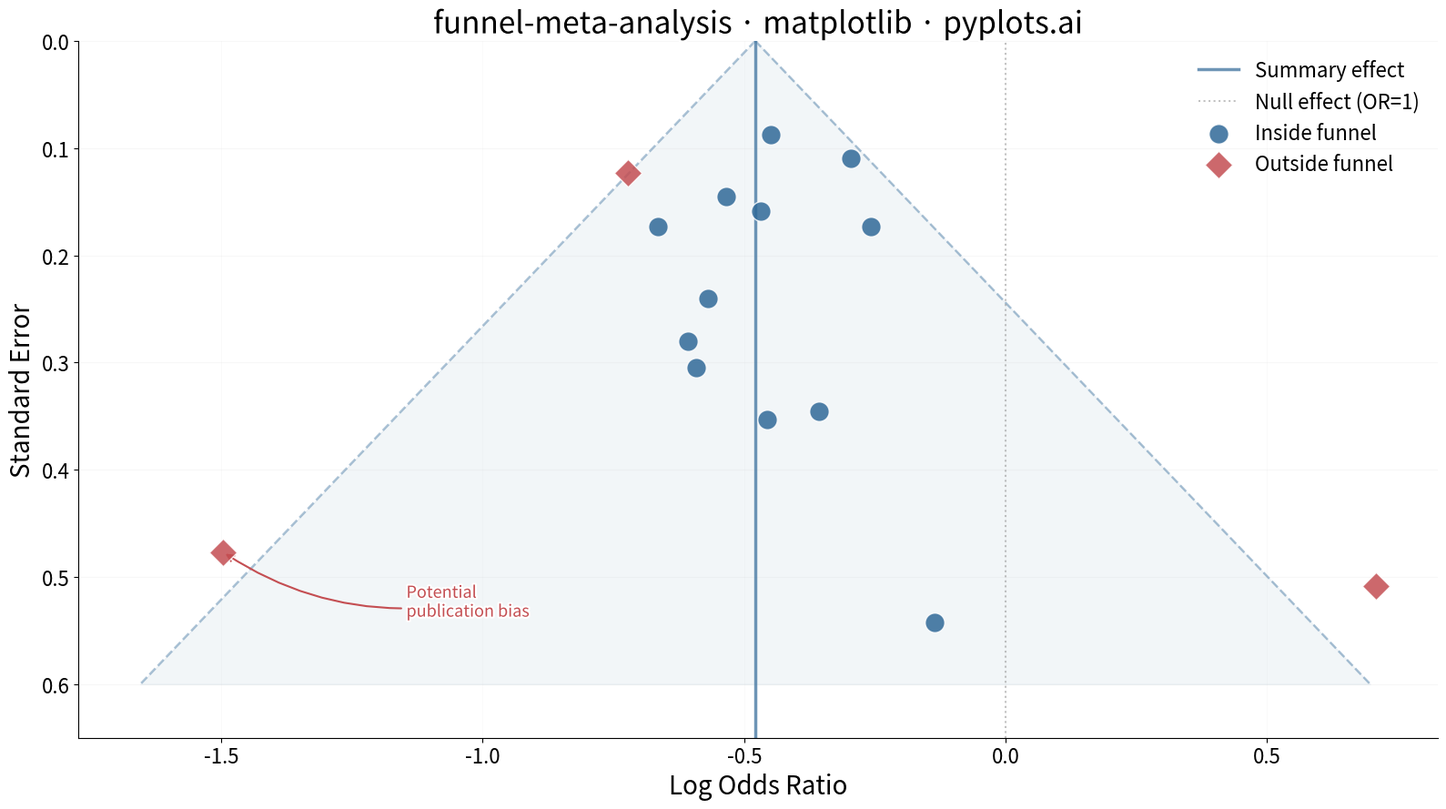

Generate this figure with matplotlib:
""" pyplots.ai
funnel-meta-analysis: Meta-Analysis Funnel Plot for Publication Bias
Library: matplotlib 3.10.8 | Python 3.14.3
Quality: 91/100 | Created: 2026-03-15
"""

import matplotlib.patheffects as pe
import matplotlib.pyplot as plt
import numpy as np


# Data - 15 RCTs comparing drug vs placebo (log odds ratios)
np.random.seed(42)
n_studies = 15
true_effect = -0.4

std_errors = np.concatenate(
    [np.random.uniform(0.05, 0.15, 4), np.random.uniform(0.15, 0.30, 5), np.random.uniform(0.30, 0.55, 6)]
)

effect_sizes = true_effect + np.random.normal(0, std_errors)

# Introduce mild asymmetry (publication bias): shift small studies toward significance
small_study_mask = std_errors > 0.35
effect_sizes[small_study_mask] -= np.random.uniform(0.05, 0.20, small_study_mask.sum())

summary_effect = np.average(effect_sizes, weights=1 / std_errors**2)

# Funnel boundaries
se_range = np.linspace(0, 0.60, 200)
upper_ci = summary_effect + 1.96 * se_range
lower_ci = summary_effect - 1.96 * se_range

# Classify studies: inside or outside the funnel
study_upper = summary_effect + 1.96 * std_errors
study_lower = summary_effect - 1.96 * std_errors
inside_funnel = (effect_sizes >= study_lower) & (effect_sizes <= study_upper)

# Plot
fig, ax = plt.subplots(figsize=(16, 9))

# Funnel region
ax.fill_betweenx(se_range, lower_ci, upper_ci, color="#306998", alpha=0.06)
ax.plot(upper_ci, se_range, color="#306998", linewidth=1.8, alpha=0.4, linestyle="--")
ax.plot(lower_ci, se_range, color="#306998", linewidth=1.8, alpha=0.4, linestyle="--")

# Reference lines
summary_line = ax.axvline(x=summary_effect, color="#306998", linewidth=2.5, alpha=0.7, label="Summary effect")
summary_line.set_path_effects([pe.Stroke(linewidth=4, foreground="white", alpha=0.3), pe.Normal()])
ax.axvline(x=0, color="#999999", linewidth=1.5, linestyle=":", alpha=0.6, label="Null effect (OR=1)")

# Studies - color by position relative to funnel
ax.scatter(
    effect_sizes[inside_funnel],
    std_errors[inside_funnel],
    s=240,
    color="#306998",
    edgecolors="white",
    linewidth=1.0,
    zorder=5,
    alpha=0.85,
    label="Inside funnel",
)
ax.scatter(
    effect_sizes[~inside_funnel],
    std_errors[~inside_funnel],
    s=240,
    color="#C44E52",
    edgecolors="white",
    linewidth=1.0,
    zorder=5,
    alpha=0.85,
    marker="D",
    label="Outside funnel",
)

# Annotate outlier studies outside the funnel
if (~inside_funnel).any():
    outlier_idx = np.where(~inside_funnel)[0]
    # Pick the outlier on the negative side (left) where there's more annotation space
    left_outliers = outlier_idx[effect_sizes[outlier_idx] < summary_effect]
    if len(left_outliers) > 0:
        target = left_outliers[np.argmax(std_errors[left_outliers])]
    else:
        target = outlier_idx[np.argmax(np.abs(effect_sizes[outlier_idx] - summary_effect))]
    ax.annotate(
        "Potential\npublication bias",
        xy=(effect_sizes[target], std_errors[target]),
        xytext=(effect_sizes[target] + 0.35, std_errors[target] + 0.06),
        fontsize=13,
        color="#C44E52",
        fontweight="medium",
        ha="left",
        arrowprops={"arrowstyle": "->", "color": "#C44E52", "lw": 1.5, "connectionstyle": "arc3,rad=-0.2"},
        path_effects=[pe.withStroke(linewidth=3, foreground="white")],
    )

# Subtle grid
ax.yaxis.grid(True, alpha=0.15, linewidth=0.8, color="#cccccc")
ax.xaxis.grid(True, alpha=0.10, linewidth=0.6, color="#cccccc")

# Style
ax.set_xlabel("Log Odds Ratio", fontsize=20)
ax.set_ylabel("Standard Error", fontsize=20)
ax.set_title(
    "funnel-meta-analysis · matplotlib · pyplots.ai",
    fontsize=24,
    fontweight="medium",
    path_effects=[pe.withStroke(linewidth=4, foreground="white")],
)
ax.tick_params(axis="both", labelsize=16)

ax.invert_yaxis()
ax.set_ylim(0.65, 0)

ax.spines["top"].set_visible(False)
ax.spines["right"].set_visible(False)

ax.legend(fontsize=16, frameon=False, loc="upper right")

plt.tight_layout()
plt.savefig("plot.png", dpi=300, bbox_inches="tight")
